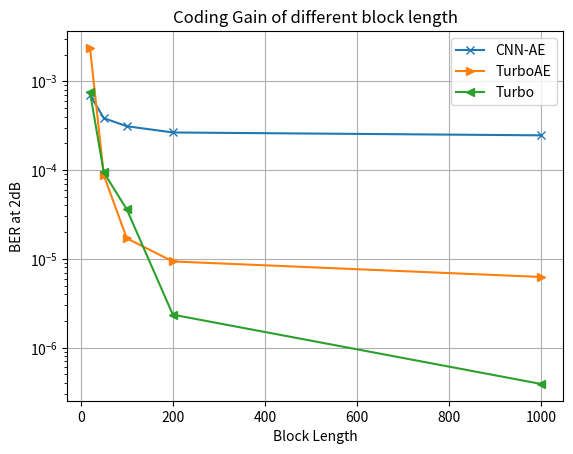

Write the Python code that produced this figure.
__author__ = 'yihanjiang'

'''
CNN-AE
bl1000:
Test SNR 2.0 with ber  0.0002462019619997591 with bler 0.1166499999999998
bl200:
Test SNR 2.0 with ber  0.0002650997485034168 with bler 0.02597999999999999
bl100 :
Test SNR 2.0 with ber  0.00031172001035884023 with bler 0.01574000000000001
bl50:
Test SNR 2.0 with ber  0.00038431986467912793 with bler 0.009369999999999922
bl20
Test SNR 2.0 with ber  0.0007009999244473875 with bler 0.006760000000000005


TurboAE:
bl1000:
7.499999810534064e-06
bl200:
Test SNR 2.0 with ber  9.349998435936868e-06 with bler 0.001440000000000001
bl100
Test SNR 2.0 with ber  1.6999996660160832e-05 with bler 0.0011000000000000007
bl50:
Test SNR 2.0 with ber  8.740001067053527e-05 with bler 0.0017150000000000012
bl20
Test SNR 2.0 with ber  0.0023757496383041143 with bler 0.008619999999999994

CUDA_VISIBLE_DEVICES=2 python3.6 main.py -encoder dta_rate3_cnn -decoder dta_rate3_cnn  -enc_num_unit 100 -dec_num_unit 100 -num_iter_ft 5 -channel awgn -num_train_dec 5 -num_train_enc 1  -code_rate_k 1 -code_rate_n 3 -group_norm_g 1 -train_channel_low 2.0 -train_channel_high 2.0  -snr_test_start -1.5 -snr_test_end 4.0 -snr_points 12 -num_iteration 6 -is_parallel 1  -train_dec_channel_low -1.5 -train_dec_channel_high 2.0  -group_norm_g 1 -is_same_interleaver 1 -num_train_enc 1  -num_train_dec 5 -dec_lr 0.00001 -enc_lr 0.00001  -num_block 200000 -batch_size 2000  -enc_num_layer 3 -dec_num_layer 5  -num_epoch 10 --print_test_traj -init_nw_weight ./tmp/torch_model_456044.pt -init_nw_weight ./tmp/torch_model_744301.pt -num_epoch 0 -snr_test_start 2.0 -snr_test_end 2.5 -snr_points 2  -block_len 1000 -num_block 20000

'''
bl = [20, 50, 100, 200, 1000]


cnn_ae_2dB_ber = [0.0007009999244473875,0.00038431986467912793 ,0.00031172001035884023,0.0002650997485034168,  0.0002462019619997591]

turbo_ae_2dB_ber = [0.0023757496383041143, 8.740001067053527e-05, 1.6999996660160832e-05,  9.349998435936868e-06,  6.24999984211172e-06]


turbo_2dB_ber = [ 0.0007485,  9.4e-05, 3.6e-05, 2.35e-06,  3.9e-07 ]



import matplotlib.pylab as plt


plt.figure(1)

plt.title('Coding Gain of different block length')
plt.yscale('log')
#plt.xscale('log')
plt.xlabel('Block Length')
plt.ylabel('BER at 2dB')


p1,  = plt.plot(bl, cnn_ae_2dB_ber,'-x', label = 'CNN-AE')
p2,  = plt.plot(bl, turbo_ae_2dB_ber,'->', label = 'TurboAE')
p3,  = plt.plot(bl, turbo_2dB_ber,'-<', label = 'Turbo')

plt.legend(handles = [p1, p2, p3])

plt.grid()

plt.show()




















